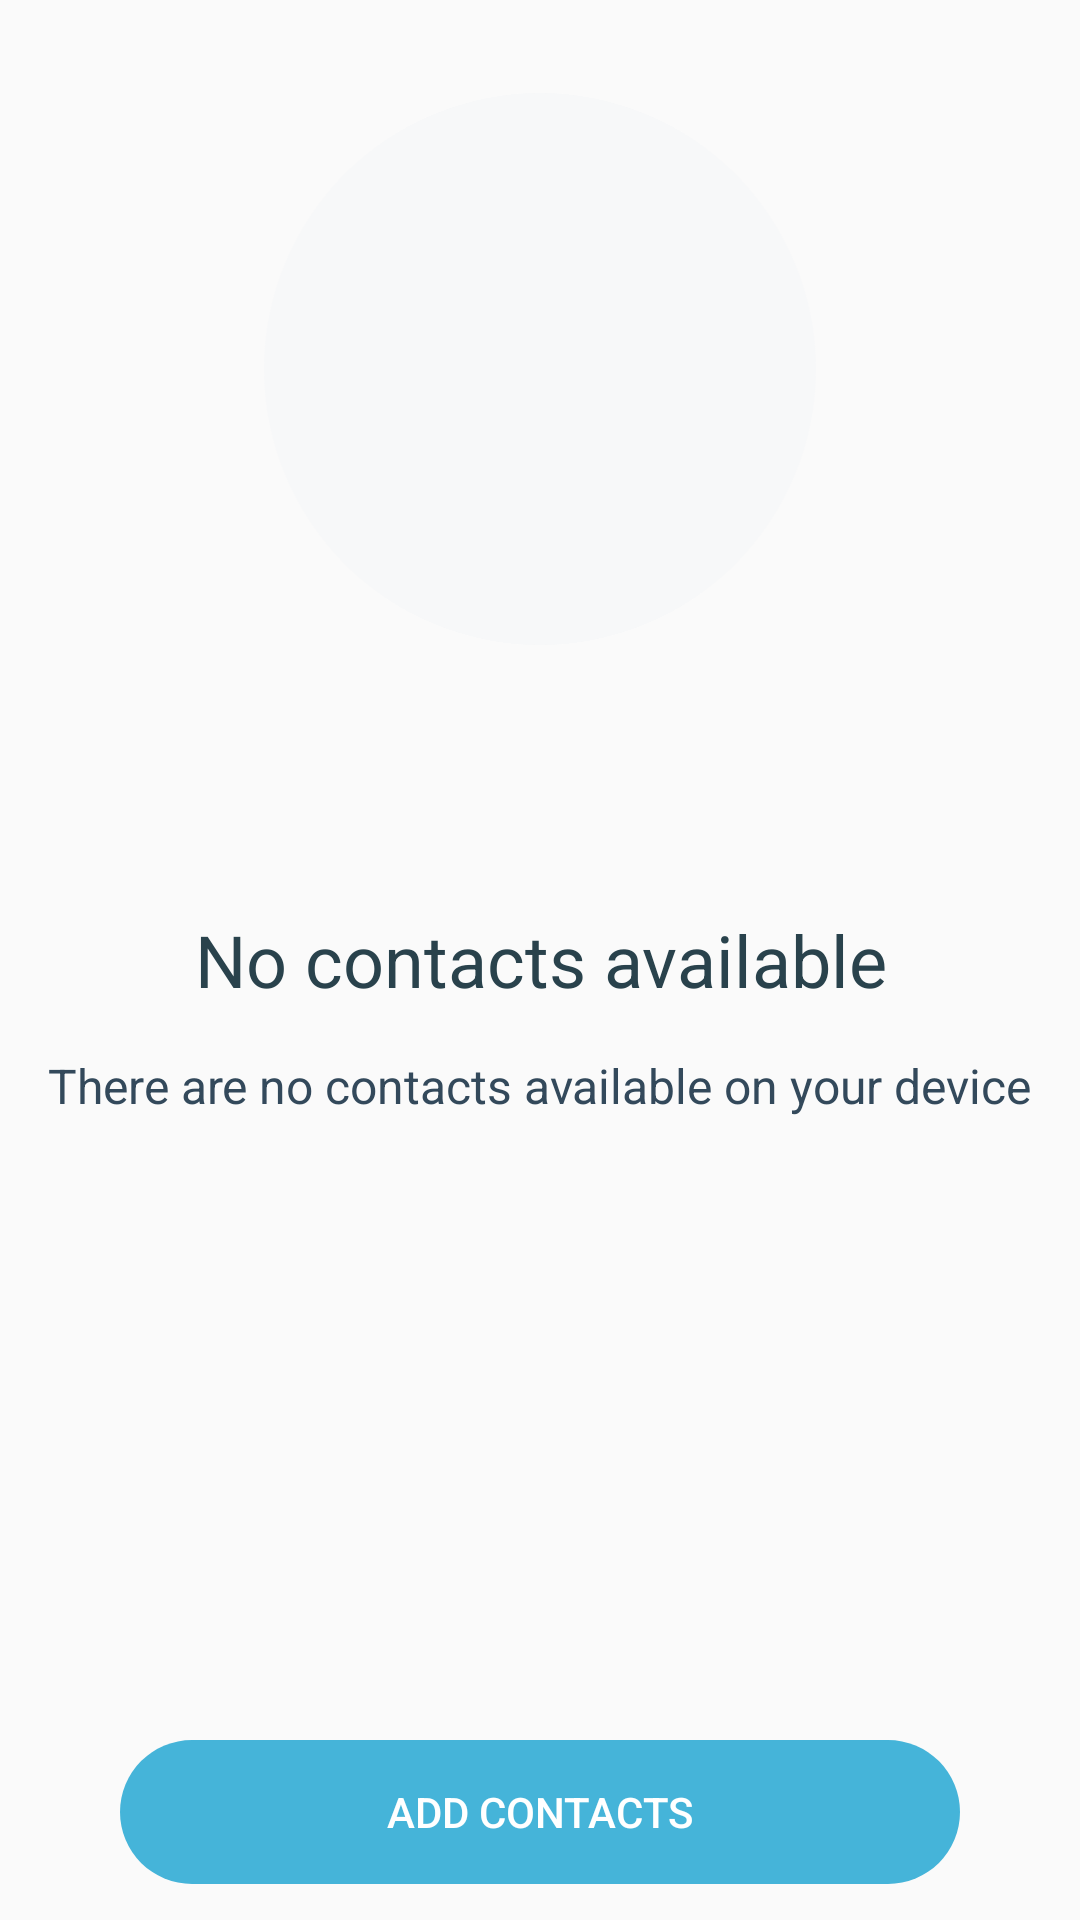

Reconstruct the res/layout file that produces this screen, plus the resources it refers to.
<!-- AndroidManifest.xml: application theme AppTheme -->
<!-- res/layout/contacts_not_found_fragment.xml -->
<?xml version="1.0" encoding="utf-8"?>
<RelativeLayout xmlns:android="http://schemas.android.com/apk/res/android"
    xmlns:app="http://schemas.android.com/apk/res-auto"
    android:layout_width="match_parent"
    android:layout_height="match_parent"
    xmlns:tools="http://schemas.android.com/tools">

    <FrameLayout
        android:id="@+id/icon_default"
        android:layout_width="184dp"
        android:layout_height="184dp"
        android:layout_centerHorizontal="true"
        android:layout_marginTop="31dp">
        <ImageView
            android:layout_width="match_parent"
            android:layout_height="match_parent"
            android:src="@drawable/circle_light_grey"
            android:tint="#f7f8f9"/>
        <ImageView
            android:layout_width="65dp"
            android:layout_height="65dp"
            app:srcCompat="@drawable/ic_contacts"
            android:layout_gravity="center"
            android:tint="#688189"/>
    </FrameLayout>

    <TextView
        android:id="@+id/no_contacts_title"
        android:layout_width="wrap_content"
        android:layout_height="wrap_content"
        android:textSize="24sp"
        android:textColor="#29424c"
        android:lineSpacingExtra="8sp"
        android:gravity="center_horizontal"
        android:text="@string/no_contacts_found_title"
        android:layout_centerInParent="true"/>

    <TextView
        android:id="@+id/no_contacts_text"
        android:layout_width="wrap_content"
        android:layout_height="wrap_content"
        android:layout_marginTop="15dp"
        android:layout_below="@+id/no_contacts_title"
        android:text="@string/no_contacts_found_text"
        android:textColor="#33495b"
        android:textAlignment="center"
        android:gravity="center_horizontal"
        android:layout_centerInParent="true"
        android:textSize="16sp" />

    <Button
        android:id="@+id/add_contacts_action"
        android:layout_width="wrap_content"
        android:layout_height="wrap_content"
        android:layout_centerHorizontal="true"
        android:layout_alignParentBottom="true"
        style="@style/InvertButtonStyle"
        android:layout_marginBottom="12dp"
        android:text="@string/add_contacts"
        tools:text="@string/add_contacts"/>

</RelativeLayout>
<!-- resources referenced by this layout -->
<resources>
  <!-- drawable circle_light_grey (drawable) -->
  <?xml version="1.0" encoding="utf-8"?>
  <shape xmlns:android="http://schemas.android.com/apk/res/android" android:shape="oval" >
      <solid android:color="@color/off_gray"/>
  </shape>
  <string name="add_contacts">Add Contacts</string>
  <string name="no_contacts_found_text">There are no contacts available on your device</string>
  <string name="no_contacts_found_title">No contacts available</string>
  <style name="InvertButtonStyle" parent="ButtonStyle">
          <item name="android:background">@drawable/button_invert_selector</item>
          <item name="android:textColor">@color/white</item>
      </style>
  <style name="AppTheme" parent="Theme.AppCompat.Light.NoActionBar">
          
          <item name="colorPrimary">@color/colorPrimary</item>
          <item name="colorPrimaryDark">@color/colorPrimaryDark</item>
          <item name="colorAccent">@color/colorAccent</item>
      </style>
  <color name="off_gray">#b5c4c6</color>
  <style name="ButtonStyle" parent="Widget.AppCompat.Button">
          <item name="android:layout_width">@dimen/button_width</item>
          <item name="android:layout_height">@dimen/button_height</item>
          <item name="android:minWidth">@dimen/button_width</item>
          <item name="android:textColor">@color/white</item>
          <item name="android:background">@drawable/button_selector</item>
          <item name="android:gravity">center</item>
          <item name="android:stateListAnimator" tools:targetApi="21">@null</item>
      </style>
  <!-- drawable button_invert_selector (drawable) -->
  <?xml version="1.0" encoding="utf-8"?>
  <selector xmlns:android="http://schemas.android.com/apk/res/android">
  
      <item android:state_enabled="false">
          <shape>
              <corners android:radius="30dp" />
              <solid android:color="#D1D4D3" />
          </shape>
      </item>
      <item android:state_pressed="true">
          <shape>
              <corners android:radius="30dp" />
              <solid android:color="#45B4D9" />
          </shape>
      </item>
      <item android:state_selected="true">
          <shape>
              <corners android:radius="30dp" />
              <solid android:color="#45B4D9" />
          </shape>
      </item>
      <item>
          <shape>
              <corners android:radius="30dp" />
              <solid android:color="#45B4D9" />
          </shape>
      </item>
  
  </selector>
  <color name="white">#FFFFFFFF</color>
  <color name="colorPrimary">#3F51B5</color>
  <color name="colorPrimaryDark">#303F9F</color>
  <color name="colorAccent">#FF4081</color>
  <dimen name="button_width">280dp</dimen>
  <dimen name="button_height">48dp</dimen>
  <!-- drawable button_selector (drawable) -->
  <?xml version="1.0" encoding="utf-8"?>
  <selector xmlns:android="http://schemas.android.com/apk/res/android">
  
      <item android:state_enabled="false">
          <shape>
              <corners android:radius="30dp" />
              <stroke android:width="2dp" android:color="@color/text_disabled" />
              <solid android:color="@color/transparent" />
          </shape>
      </item>
      <item android:state_pressed="true">
          <shape>
              <corners android:radius="30dp" />
              <solid android:color="#D95721" />
          </shape>
      </item>
      <item android:state_selected="true">
          <shape>
              <corners android:radius="30dp" />
              <solid android:color="#D95721" />
          </shape>
      </item>
      <item>
          <shape>
              <corners android:radius="30dp" />
              <stroke android:width="2dp" android:color="@color/logo_colour" />
              <solid android:color="#ffffff" />
          </shape>
      </item>
  
  </selector>
  <color name="text_disabled">@color/unselected</color>
  <color name="transparent">#00EEEEEE</color>
  <color name="logo_colour">#ffff7a00</color>
  <color name="unselected">#D6E0DF</color>
</resources>
